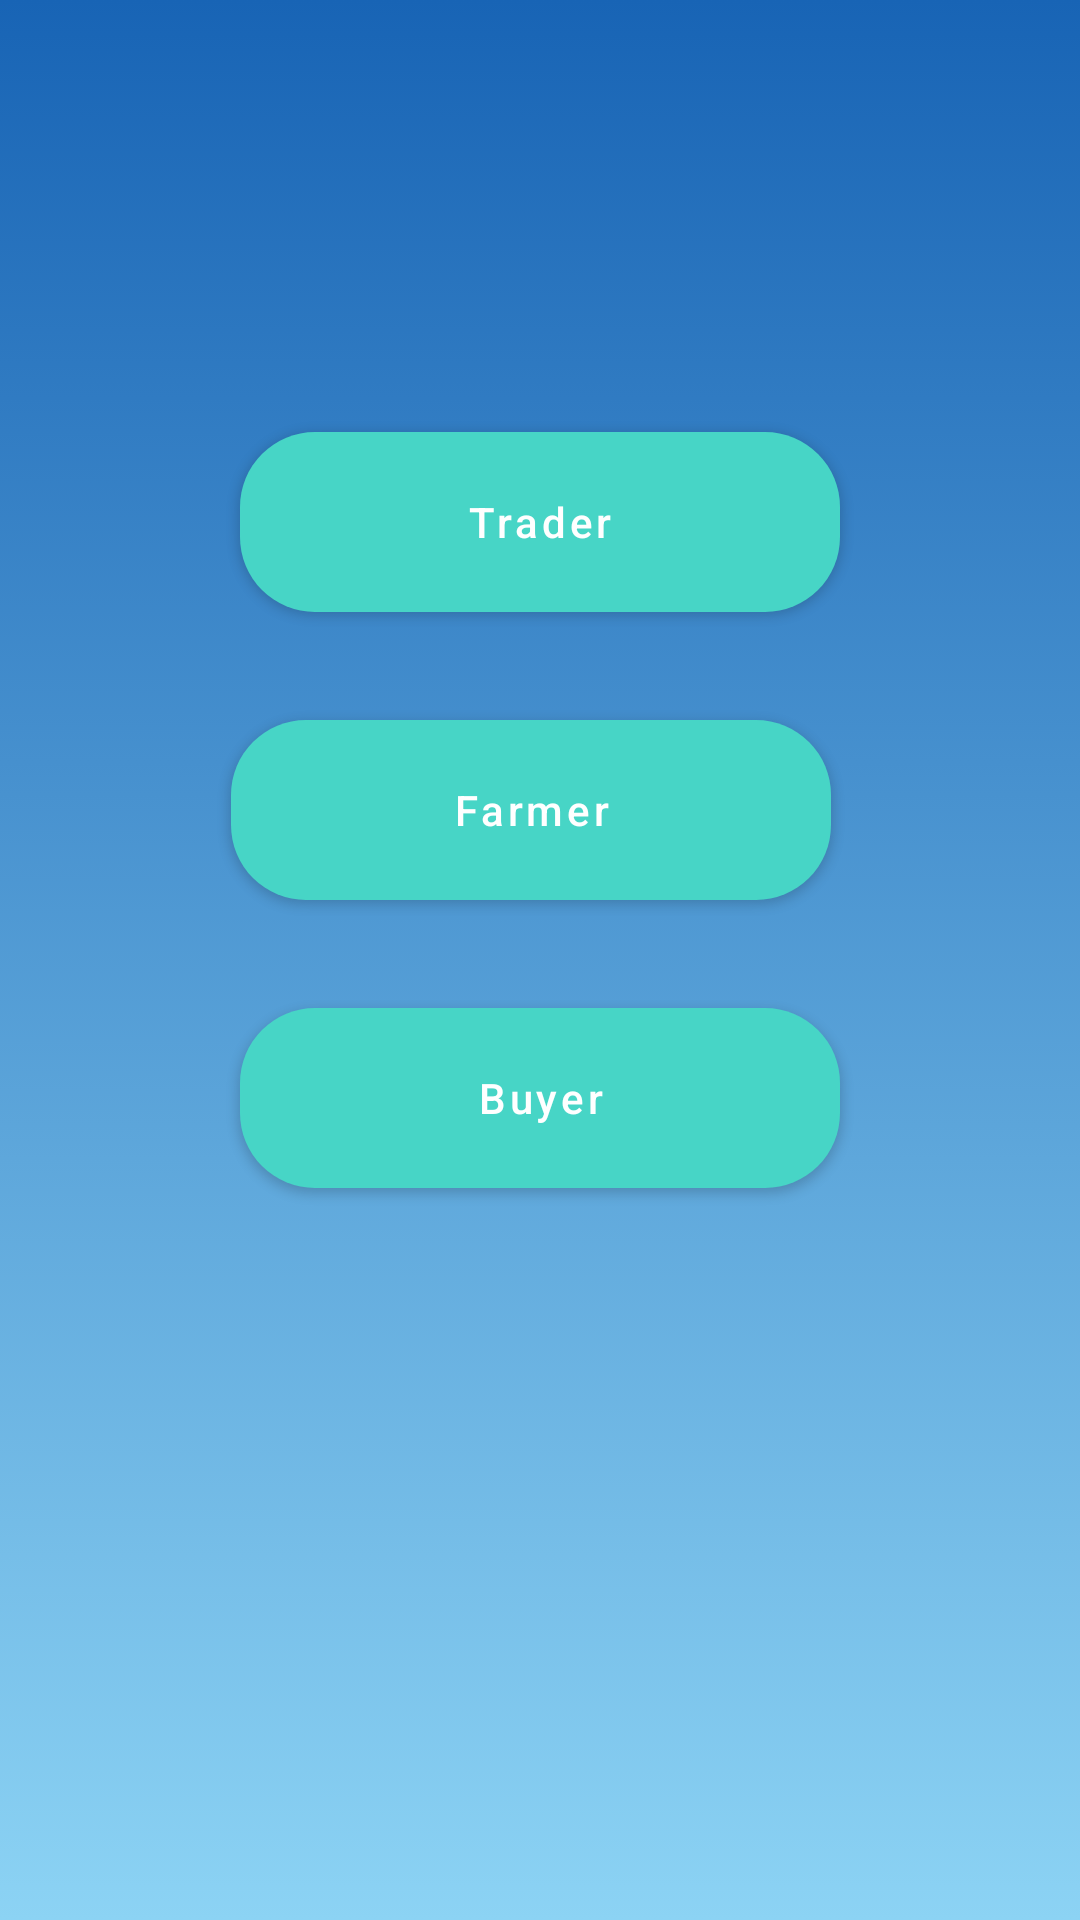

Here is an Android app screen rendered from its layout file. Give the layout XML and the strings, colors and styles it references.
<!-- AndroidManifest.xml: application theme AppTheme -->
<!-- res/layout/activity_main.xml -->
<?xml version="1.0" encoding="utf-8"?>
<androidx.constraintlayout.widget.ConstraintLayout xmlns:android="http://schemas.android.com/apk/res/android"
    xmlns:app="http://schemas.android.com/apk/res-auto"
    xmlns:tools="http://schemas.android.com/tools"
    android:layout_width="match_parent"
    android:layout_height="match_parent"
    android:background="@drawable/main_bg"
    tools:context=".MainActivity">
    <LinearLayout
        android:layout_width="match_parent"
        android:layout_height="match_parent"
        android:orientation="vertical"
        android:id="@+id/button_page"
        android:gravity="center">
        <com.google.android.material.button.MaterialButton
            android:id="@+id/button"
            android:layout_width="200dp"
            android:layout_height="60dp"
            android:layout_marginBottom="36dp"
            android:background="@drawable/button_bg"
            android:text="Trader"
            android:textColor="#FFFFFF"
            app:layout_constraintBottom_toTopOf="@+id/button2"
            app:layout_constraintEnd_toEndOf="parent"
            app:layout_constraintStart_toStartOf="parent"
            android:onClick="traderClick"/>
        <com.google.android.material.button.MaterialButton
            android:id="@+id/button2"
            android:layout_width="200dp"
            android:layout_height="60dp"
            android:layout_marginEnd="3dp"
            android:layout_marginBottom="36dp"
            android:background="@drawable/button_bg"
            android:text="Farmer"
            android:textColor="#FFFFFF"
            app:layout_constraintBottom_toBottomOf="parent"
            app:layout_constraintEnd_toEndOf="@+id/button3"
            app:layout_constraintTop_toTopOf="parent"
            android:onClick="sellerClick"/>

        <com.google.android.material.button.MaterialButton
            android:id="@+id/button3"
            android:layout_width="200dp"
            android:layout_height="60dp"
            android:background="@drawable/button_bg"
            android:text="Buyer"
            android:textColor="#FFFFFF"
            app:layout_constraintEnd_toEndOf="parent"
            app:layout_constraintStart_toStartOf="parent"
            app:layout_constraintTop_toBottomOf="@+id/button2"
            android:onClick="buyerClick"/>

        <ProgressBar
            style="?android:attr/progressBarStyleLarge"
            android:layout_width="50dp"
            android:layout_height="50dp"
            android:layout_gravity="center"
            android:id="@+id/progress_bar"
            android:indeterminate="true"
            android:layout_marginTop="50dp"
            app:layout_constraintBottom_toBottomOf="parent"
            app:layout_constraintEnd_toEndOf="parent"
            app:layout_constraintStart_toStartOf="parent"
            android:visibility="invisible"
            app:layout_constraintTop_toTopOf="parent" />
    </LinearLayout>


</androidx.constraintlayout.widget.ConstraintLayout>
<!-- resources referenced by this layout -->
<resources>
  <!-- drawable button_bg (drawable) -->
  <?xml version="1.0" encoding="utf-8"?>
  <shape xmlns:android="http://schemas.android.com/apk/res/android"
      android:shape="rectangle">
      <corners android:radius="25dp"/>
      <solid android:color="#02C6B2"/>
  </shape>
  <!-- drawable main_bg (drawable) -->
  <?xml version="1.0" encoding="utf-8"?>
  <selector xmlns:android="http://schemas.android.com/apk/res/android">
      <item>
          <shape>
              <gradient
                  android:startColor="#8CD3F4"
                  android:endColor="#1864B5"
                  android:angle="90"
                  android:useLevel="true"
                  android:centerX="2"
                  android:centerY="3"
                  />
          </shape>
      </item>
  </selector>
  <style name="AppTheme" parent="Theme.MaterialComponents.Light.NoActionBar">
          <item name="colorPrimary">@color/colorPrimary</item>
          <item name="colorPrimaryDark">@color/colorPrimaryDark</item>
          <item name="colorAccent">@color/colorAccent</item>
          <item name="textAllCaps">false</item>
          <item name="color">#fff</item>
      </style>
  <color name="colorPrimary">#47D5C6</color>
  <color name="colorPrimaryDark">#00897B</color>
  <color name="colorAccent">#fff</color>
</resources>
